Labelled photos from "NIKE DATASET", an image-classification folder in IamMohitM/Datasets. The possible labels are: Nike, non Nike.

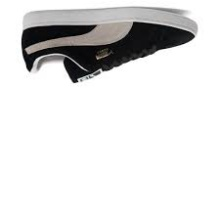
Label: non Nike

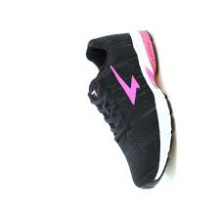
Label: non Nike

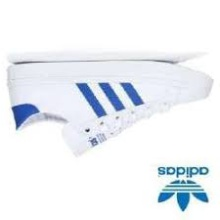
Label: non Nike

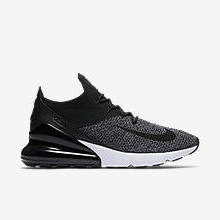
Label: Nike

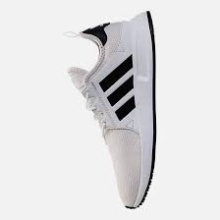
Label: non Nike

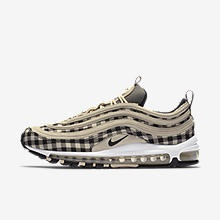
Label: Nike
